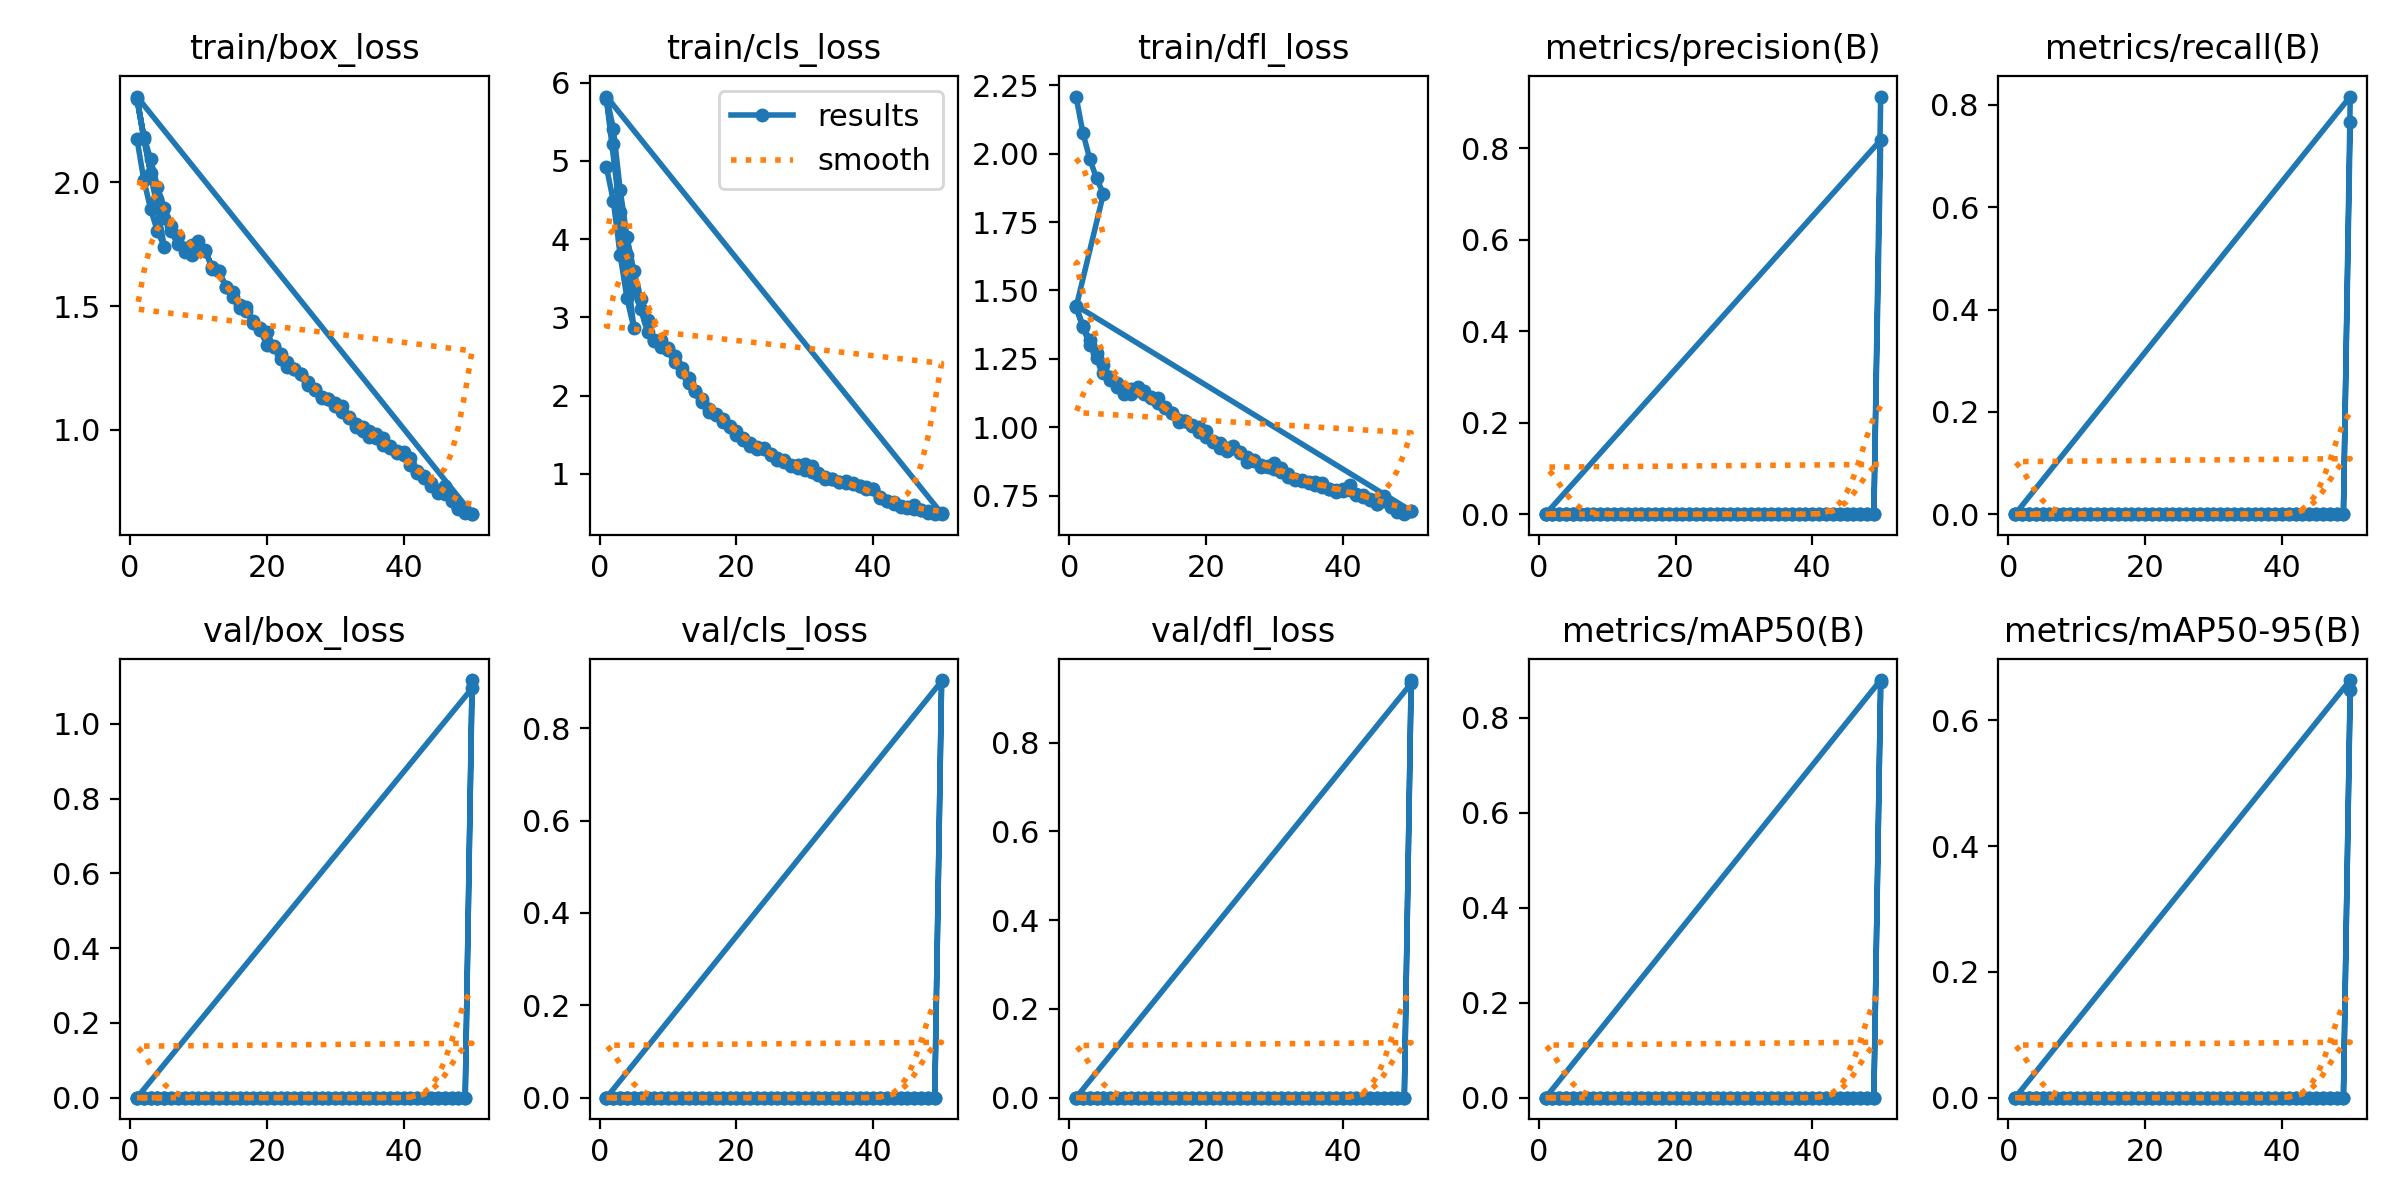

The table this chart was drawn from, first rows:
epoch, train/box_loss, train/cls_loss, train/dfl_loss, metrics/precision(B), metrics/recall(B), metrics/mAP50(B), metrics/mAP50-95(B), val/box_loss, val/cls_loss, val/dfl_loss, lr/pg0, lr/pg1, lr/pg2
1, 2.176, 4.916, 2.208, 0, 0, 0, 0, 0, 0, 0, 0.0892, 0.0012, 0.0012
2, 2.011, 4.488, 2.076, 0, 0, 0, 0, 0, 0, 0, 0.07745, 0.00245, 0.00245
3, 1.892, 3.795, 1.981, 0, 0, 0, 0, 0, 0, 0, 0.06565, 0.003649, 0.003649
4, 1.802, 3.241, 1.909, 0, 0, 0, 0, 0, 0, 0, 0.0538, 0.004797, 0.004797
5, 1.741, 2.864, 1.853, 0, 0, 0, 0, 0, 0, 0, 0.04189, 0.005893, 0.005893
1, 2.337, 5.785, 1.438, 0, 0, 0, 0, 0, 0, 0, 0.0903, 0.002298, 0.002298
2, 2.175, 5.216, 1.366, 0, 0, 0, 0, 0, 0, 0, 0.07969, 0.004693, 0.004693
3, 2.038, 4.345, 1.302, 0, 0, 0, 0, 0, 0, 0, 0.06899, 0.006989, 0.006989
4, 1.933, 3.794, 1.253, 0, 0, 0, 0, 0, 0, 0, 0.05819, 0.009187, 0.009187
5, 1.855, 3.365, 1.199, 0, 0, 0, 0, 0, 0, 0, 0.04729, 0.01129, 0.01129
6, 1.804, 3.103, 1.174, 0, 0, 0, 0, 0, 0, 0, 0.03629, 0.01329, 0.01329
7, 1.75, 2.812, 1.147, 0, 0, 0, 0, 0, 0, 0, 0.02519, 0.01519, 0.01519
8, 1.733, 2.692, 1.13, 0, 0, 0, 0, 0, 0, 0, 0.0165, 0.0165, 0.0165
9, 1.746, 2.71, 1.139, 0, 0, 0, 0, 0, 0, 0, 0.0165, 0.0165, 0.0165
10, 1.762, 2.608, 1.149, 0, 0, 0, 0, 0, 0, 0, 0.01612, 0.01612, 0.01612
11, 1.729, 2.432, 1.132, 0, 0, 0, 0, 0, 0, 0, 0.01574, 0.01574, 0.01574
12, 1.651, 2.306, 1.109, 0, 0, 0, 0, 0, 0, 0, 0.01536, 0.01536, 0.01536
13, 1.64, 2.158, 1.089, 0, 0, 0, 0, 0, 0, 0, 0.01498, 0.01498, 0.01498
14, 1.577, 2.054, 1.075, 0, 0, 0, 0, 0, 0, 0, 0.0146, 0.0146, 0.0146
15, 1.535, 1.918, 1.052, 0, 0, 0, 0, 0, 0, 0, 0.01422, 0.01422, 0.01422
16, 1.494, 1.783, 1.027, 0, 0, 0, 0, 0, 0, 0, 0.01384, 0.01384, 0.01384
17, 1.497, 1.75, 1.023, 0, 0, 0, 0, 0, 0, 0, 0.01346, 0.01346, 0.01346
18, 1.43, 1.661, 1.008, 0, 0, 0, 0, 0, 0, 0, 0.01308, 0.01308, 0.01308
19, 1.413, 1.612, 0.9997, 0, 0, 0, 0, 0, 0, 0, 0.01271, 0.01271, 0.01271
20, 1.394, 1.544, 0.9859, 0, 0, 0, 0, 0, 0, 0, 0.01233, 0.01233, 0.01233
21, 1.336, 1.432, 0.9508, 0, 0, 0, 0, 0, 0, 0, 0.01195, 0.01195, 0.01195
22, 1.307, 1.395, 0.9432, 0, 0, 0, 0, 0, 0, 0, 0.01157, 0.01157, 0.01157
23, 1.276, 1.337, 0.9257, 0, 0, 0, 0, 0, 0, 0, 0.01119, 0.01119, 0.01119
24, 1.245, 1.326, 0.9307, 0, 0, 0, 0, 0, 0, 0, 0.01081, 0.01081, 0.01081
25, 1.226, 1.236, 0.9056, 0, 0, 0, 0, 0, 0, 0, 0.01043, 0.01043, 0.01043
26, 1.195, 1.201, 0.8927, 0, 0, 0, 0, 0, 0, 0, 0.01005, 0.01005, 0.01005
27, 1.16, 1.147, 0.881, 0, 0, 0, 0, 0, 0, 0, 0.009674, 0.009674, 0.009674
28, 1.127, 1.103, 0.8618, 0, 0, 0, 0, 0, 0, 0, 0.009295, 0.009295, 0.009295
29, 1.125, 1.075, 0.8548, 0, 0, 0, 0, 0, 0, 0, 0.008916, 0.008916, 0.008916
30, 1.094, 1.048, 0.8495, 0, 0, 0, 0, 0, 0, 0, 0.008537, 0.008537, 0.008537
31, 1.071, 1.022, 0.8355, 0, 0, 0, 0, 0, 0, 0, 0.008158, 0.008158, 0.008158
32, 1.048, 0.9796, 0.82, 0, 0, 0, 0, 0, 0, 0, 0.007779, 0.007779, 0.007779
33, 1.012, 0.9349, 0.8082, 0, 0, 0, 0, 0, 0, 0, 0.0074, 0.0074, 0.0074
34, 0.9954, 0.9376, 0.803, 0, 0, 0, 0, 0, 0, 0, 0.007021, 0.007021, 0.007021
35, 0.9715, 0.8949, 0.7991, 0, 0, 0, 0, 0, 0, 0, 0.006642, 0.006642, 0.006642
36, 0.9827, 0.9076, 0.801, 0, 0, 0, 0, 0, 0, 0, 0.006263, 0.006263, 0.006263
37, 0.9401, 0.8652, 0.784, 0, 0, 0, 0, 0, 0, 0, 0.005884, 0.005884, 0.005884
38, 0.9245, 0.8382, 0.7741, 0, 0, 0, 0, 0, 0, 0, 0.005505, 0.005505, 0.005505
39, 0.905, 0.8245, 0.7723, 0, 0, 0, 0, 0, 0, 0, 0.005125, 0.005125, 0.005125
40, 0.8964, 0.7994, 0.7672, 0, 0, 0, 0, 0, 0, 0, 0.004746, 0.004746, 0.004746
41, 0.8578, 0.6887, 0.7724, 0, 0, 0, 0, 0, 0, 0, 0.004367, 0.004367, 0.004367
42, 0.8339, 0.6453, 0.7581, 0, 0, 0, 0, 0, 0, 0, 0.003988, 0.003988, 0.003988
43, 0.807, 0.6126, 0.754, 0, 0, 0, 0, 0, 0, 0, 0.003609, 0.003609, 0.003609
44, 0.7713, 0.5791, 0.7364, 0, 0, 0, 0, 0, 0, 0, 0.00323, 0.00323, 0.00323
45, 0.7456, 0.558, 0.7214, 0, 0, 0, 0, 0, 0, 0, 0.002851, 0.002851, 0.002851
46, 0.7423, 0.5512, 0.7323, 0, 0, 0, 0, 0, 0, 0, 0.002472, 0.002472, 0.002472
47, 0.7118, 0.5337, 0.7099, 0, 0, 0, 0, 0, 0, 0, 0.002093, 0.002093, 0.002093
48, 0.678, 0.4968, 0.6912, 0, 0, 0, 0, 0, 0, 0, 0.001714, 0.001714, 0.001714
49, 0.6621, 0.483, 0.6829, 0, 0, 0, 0, 0, 0, 0, 0.001335, 0.001335, 0.001335
50, 0.66, 0.4924, 0.6949, 0.8183, 0.8165, 0.8797, 0.6638, 1.095, 0.9016, 0.9335, 0.0009561, 0.0009561, 0.0009561
1, 2.347, 5.822, 1.445, 0, 0, 0, 0, 0, 0, 0, 0.09191, 0.001915, 0.001915
2, 2.185, 5.413, 1.37, 0, 0, 0, 0, 0, 0, 0, 0.08294, 0.003942, 0.003942
3, 2.095, 4.627, 1.32, 0, 0, 0, 0, 0, 0, 0, 0.07389, 0.005885, 0.005885
4, 1.982, 4.025, 1.27, 0, 0, 0, 0, 0, 0, 0, 0.06475, 0.007745, 0.007745
5, 1.895, 3.591, 1.229, 0, 0, 0, 0, 0, 0, 0, 0.05552, 0.009522, 0.009522
... 45 more rows
